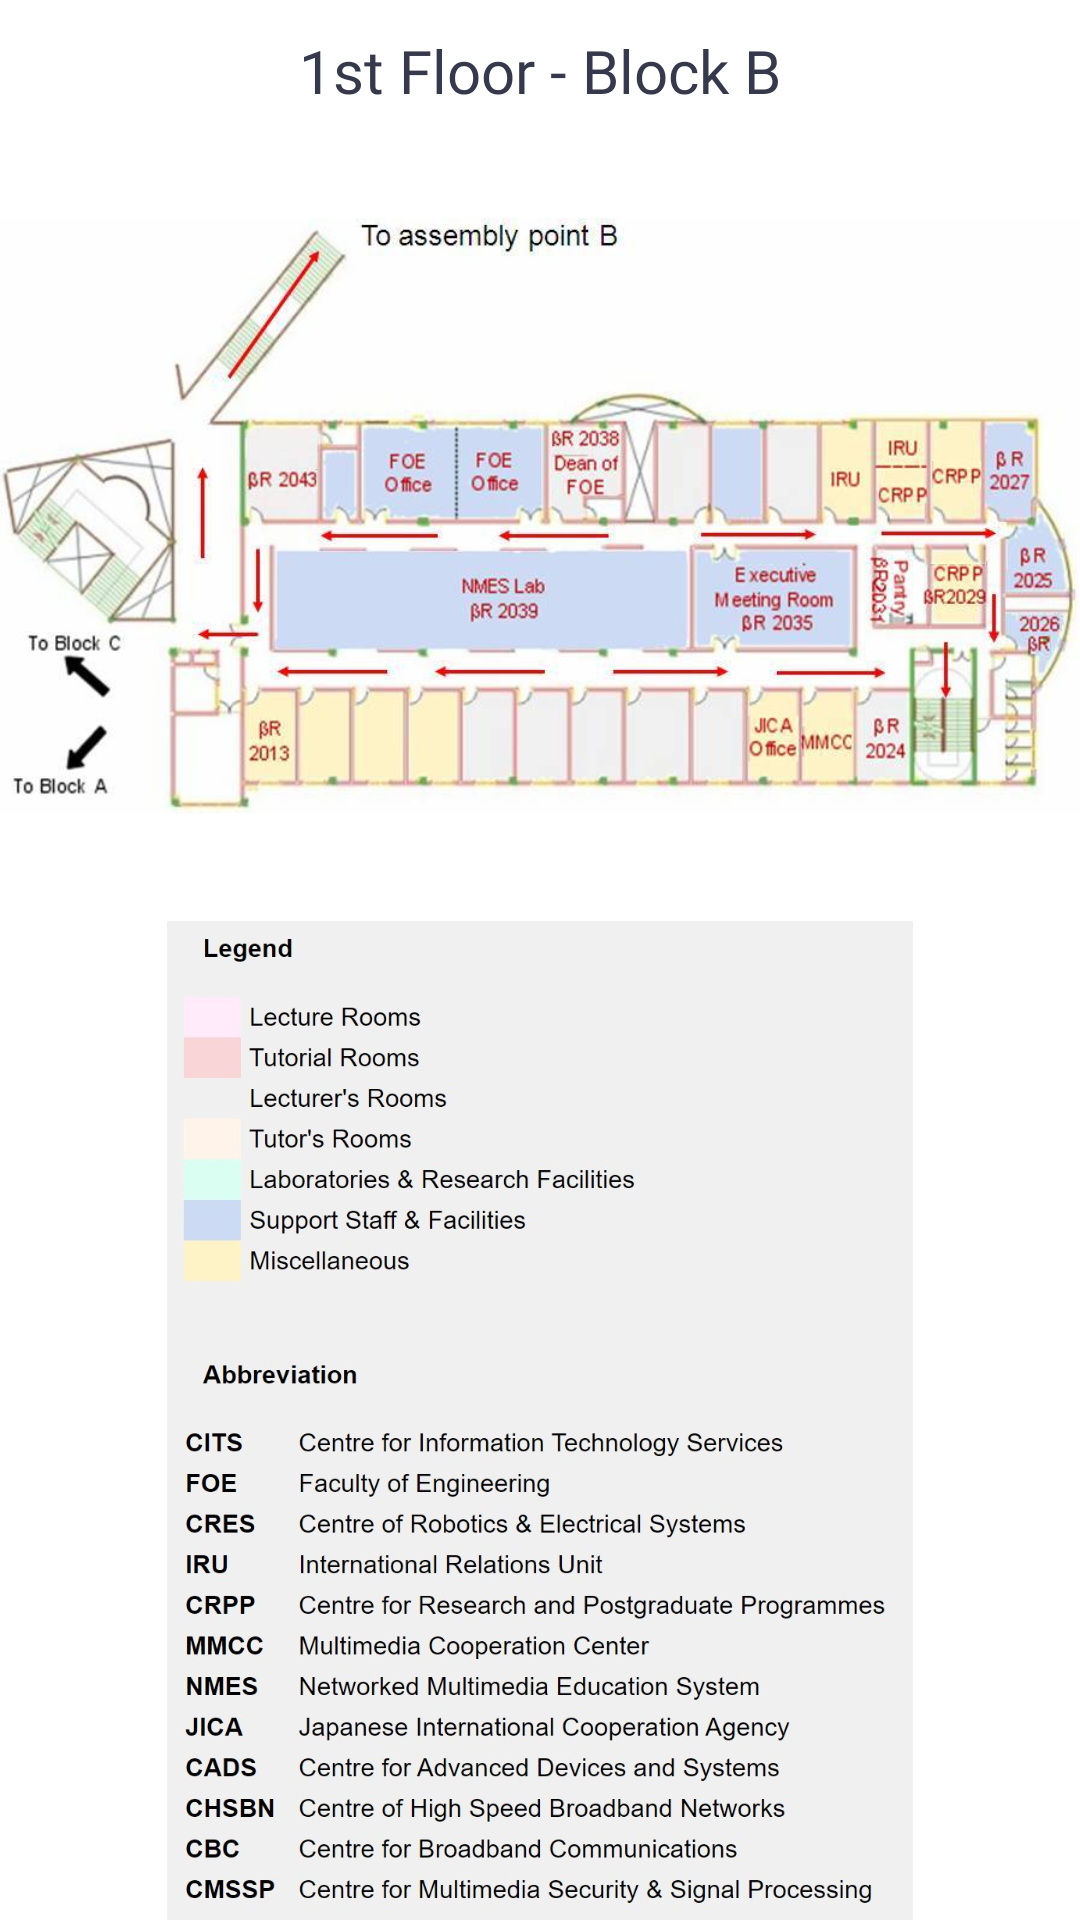

The Android layout XML behind this screen, and the referenced resources:
<!-- AndroidManifest.xml: application theme Theme.MyFoE -->
<!-- res/layout/ffb.xml -->
<?xml version="1.0" encoding="utf-8"?>
<RelativeLayout xmlns:android="http://schemas.android.com/apk/res/android"
    xmlns:app="http://schemas.android.com/apk/res-auto"
    android:layout_width="match_parent"
    android:layout_height="match_parent"
    android:background="@color/white">

    <TextView
        android:id="@+id/textView2"
        android:layout_width="wrap_content"
        android:layout_height="wrap_content"
        android:layout_alignParentTop="true"
        android:layout_centerHorizontal="true"
        android:layout_marginTop="10dp"
        android:fontFamily="@font/nunito_extrabold"
        android:text="1st Floor - Block B"
        android:textColor="@color/bright_gray"
        android:textSize="20dp" />

    <ImageView
        android:id="@+id/imageView7"
        android:layout_width="400dp"
        android:layout_height="250dp"
        android:layout_below="@+id/textView2"
        android:layout_centerHorizontal="true"
        android:layout_marginTop="10dp"
        app:srcCompat="@drawable/ffb" />

    <ImageView
        android:id="@+id/imageView"
        android:layout_width="300dp"
        android:layout_height="450dp"
        android:layout_below="@+id/imageView7"
        android:layout_centerHorizontal="true"
        android:layout_marginTop="10dp"
        app:srcCompat="@drawable/legend" />

</RelativeLayout>
<!-- resources referenced by this layout -->
<resources>
  <color name="bright_gray">#36384c</color>
  <color name="white">#FFFFFFFF</color>
  <!-- drawable ffb: jpeg bitmap (drawable, 46893 bytes) -->
  <!-- drawable legend: jpg bitmap (drawable, 182007 bytes) -->
  <style name="Theme.MyFoE" parent="Theme.AppCompat.NoActionBar">
          
          <item name="colorPrimary">@color/purple_500</item>
          <item name="colorPrimaryVariant">@color/purple_700</item>
          <item name="colorOnPrimary">@color/white</item>
          
          <item name="colorSecondary">@color/teal_200</item>
          <item name="colorSecondaryVariant">@color/teal_700</item>
          <item name="colorOnSecondary">@color/black</item>
          
          <item name="android:statusBarColor">?attr/colorPrimaryVariant</item>
          
      </style>
  <color name="purple_500">#FF6200EE</color>
  <color name="purple_700">#FF3700B3</color>
  <color name="teal_200">#FF03DAC5</color>
  <color name="teal_700">#FF018786</color>
  <color name="black">#FF000000</color>
</resources>
